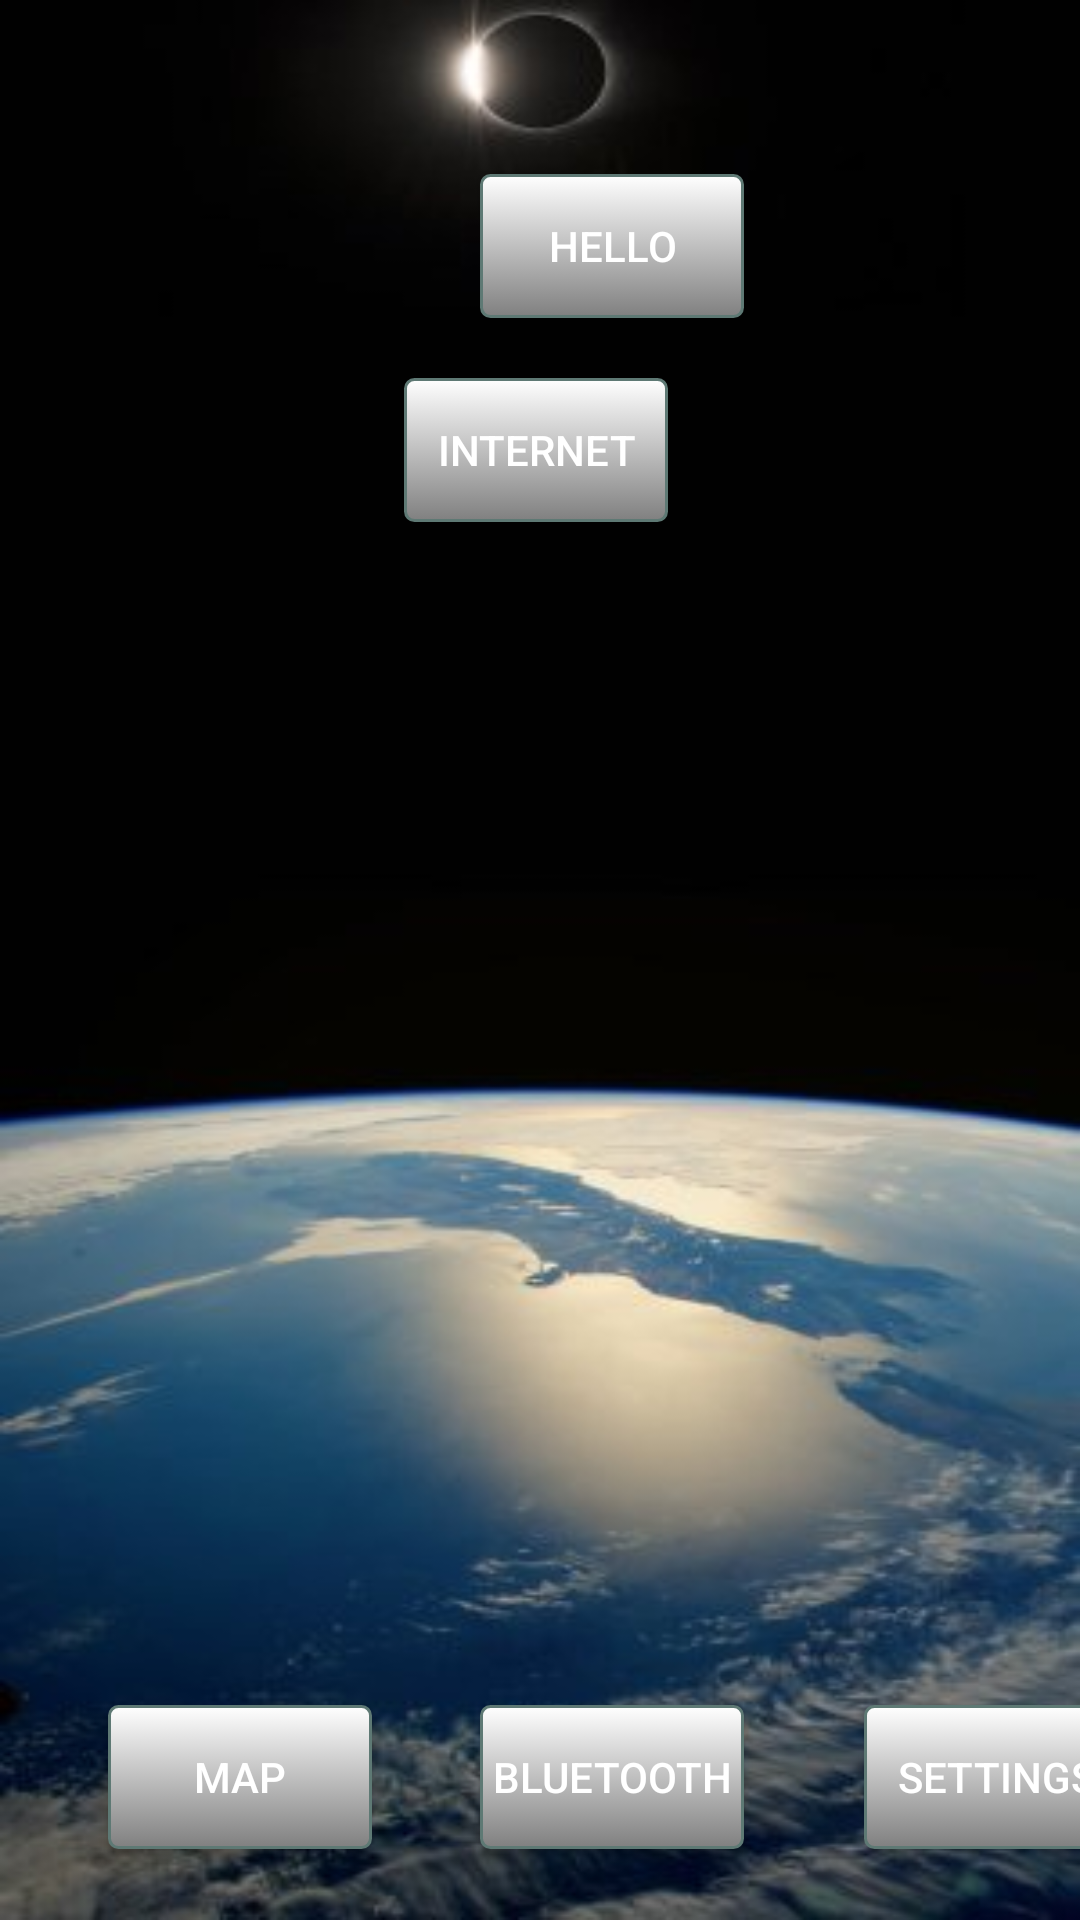

Here is an Android app screen rendered from its layout file. Give the layout XML and the strings, colors and styles it references.
<!-- AndroidManifest.xml: application theme Theme.AppCompat.NoActionBar -->
<!-- res/layout/activity_main.xml -->
<?xml version="1.0" encoding="utf-8"?>
<androidx.constraintlayout.widget.ConstraintLayout xmlns:android="http://schemas.android.com/apk/res/android"
    xmlns:app="http://schemas.android.com/apk/res-auto"
    xmlns:tools="http://schemas.android.com/tools"
    android:background="@drawable/wallpaperapp"
    android:layout_width="match_parent"
    android:layout_height="match_parent"
    android:layout_gravity="center_horizontal"
    tools:context=".main.MainActivity">

    <Button
        android:id="@+id/uselessButton"
        android:layout_width="wrap_content"
        android:layout_height="wrap_content"
        android:layout_marginStart="160dp"
        android:text="@string/quote"
        android:background="@drawable/shape_button"
        app:layout_constraintBottom_toBottomOf="parent"
        app:layout_constraintLeft_toLeftOf="parent"
        app:layout_constraintRight_toRightOf="parent"
        app:layout_constraintStart_toStartOf="parent"
        app:layout_constraintTop_toTopOf="parent"
        app:layout_constraintVertical_bias="0.098" />

    <Button
        android:id="@+id/bluetooth"
        android:layout_width="wrap_content"
        android:layout_height="wrap_content"
        android:layout_marginStart="160dp"
        android:background="@drawable/shape_button"
        android:text="@string/bluetooth"
        app:layout_constraintBottom_toBottomOf="parent"
        app:layout_constraintLeft_toLeftOf="parent"
        app:layout_constraintRight_toRightOf="parent"
        app:layout_constraintStart_toStartOf="parent"
        app:layout_constraintTop_toTopOf="parent"
        app:layout_constraintVertical_bias="0.96" />

    <Button
        android:id="@+id/earth"
        android:layout_width="wrap_content"
        android:layout_height="wrap_content"
        android:layout_marginStart="36dp"
        android:background="@drawable/shape_button"
        android:text="@string/map"
        app:layout_constraintBottom_toBottomOf="parent"
        app:layout_constraintLeft_toLeftOf="parent"
        app:layout_constraintRight_toLeftOf="@id/bluetooth"
        app:layout_constraintStart_toStartOf="parent"
        app:layout_constraintTop_toTopOf="parent"
        app:layout_constraintVertical_bias="0.96" />

    <Button
        android:id="@+id/setting"
        android:layout_width="wrap_content"
        android:layout_height="wrap_content"
        android:layout_marginStart="288dp"
        android:background="@drawable/shape_button"
        android:text="@string/setting"
        app:layout_constraintBottom_toBottomOf="parent"
        app:layout_constraintLeft_toRightOf="@id/bluetooth"
        app:layout_constraintRight_toRightOf="parent"
        app:layout_constraintStart_toStartOf="parent"
        app:layout_constraintTop_toTopOf="parent"
        app:layout_constraintVertical_bias="0.96" />

    <Button
        android:id="@+id/internet"
        android:layout_width="wrap_content"
        android:layout_height="wrap_content"
        android:layout_marginTop="20dp"
        android:background="@drawable/shape_button"
        android:text="@string/internet"
        app:layout_constraintHorizontal_bias="0.495"
        app:layout_constraintLeft_toLeftOf="parent"
        app:layout_constraintRight_toRightOf="parent"
        app:layout_constraintTop_toBottomOf="@id/uselessButton" />


</androidx.constraintlayout.widget.ConstraintLayout>
<!-- resources referenced by this layout -->
<resources>
  <!-- drawable shape_button (drawable) -->
  <?xml version="1.0" encoding="utf-8"?>
  <selector xmlns:android="http://schemas.android.com/apk/res/android" >
      <item android:state_pressed="true" >
          <shape android:shape="rectangle"  >
              <corners android:radius="3dip" />
              <stroke android:width="1dip" android:color="#5e7974" />
              <gradient android:angle="-90" android:startColor="#345953" android:endColor="#689a92"  />
          </shape>
      </item>
      <item android:state_focused="true">
          <shape android:shape="rectangle"  >
              <corners android:radius="3dip" />
              <stroke android:width="1dip" android:color="#5e7974" />
              <solid android:color="#58857e"/>
          </shape>
      </item>
      <item >
          <shape android:shape="rectangle"  >
              <corners android:radius="3dip" />
              <stroke android:width="1dip" android:color="#5e7974" />
              <gradient android:angle="-90" android:startColor="#ffffff" android:endColor="#808080" />
          </shape>
      </item>
  </selector>
  <!-- drawable wallpaperapp: jpg bitmap (drawable-v24, 18007 bytes) -->
  <string name="bluetooth">Bluetooth</string>
  <string name="internet">Internet</string>
  <string name="map">Map</string>
  <string name="quote">hello</string>
  <string name="setting">Settings</string>
</resources>
